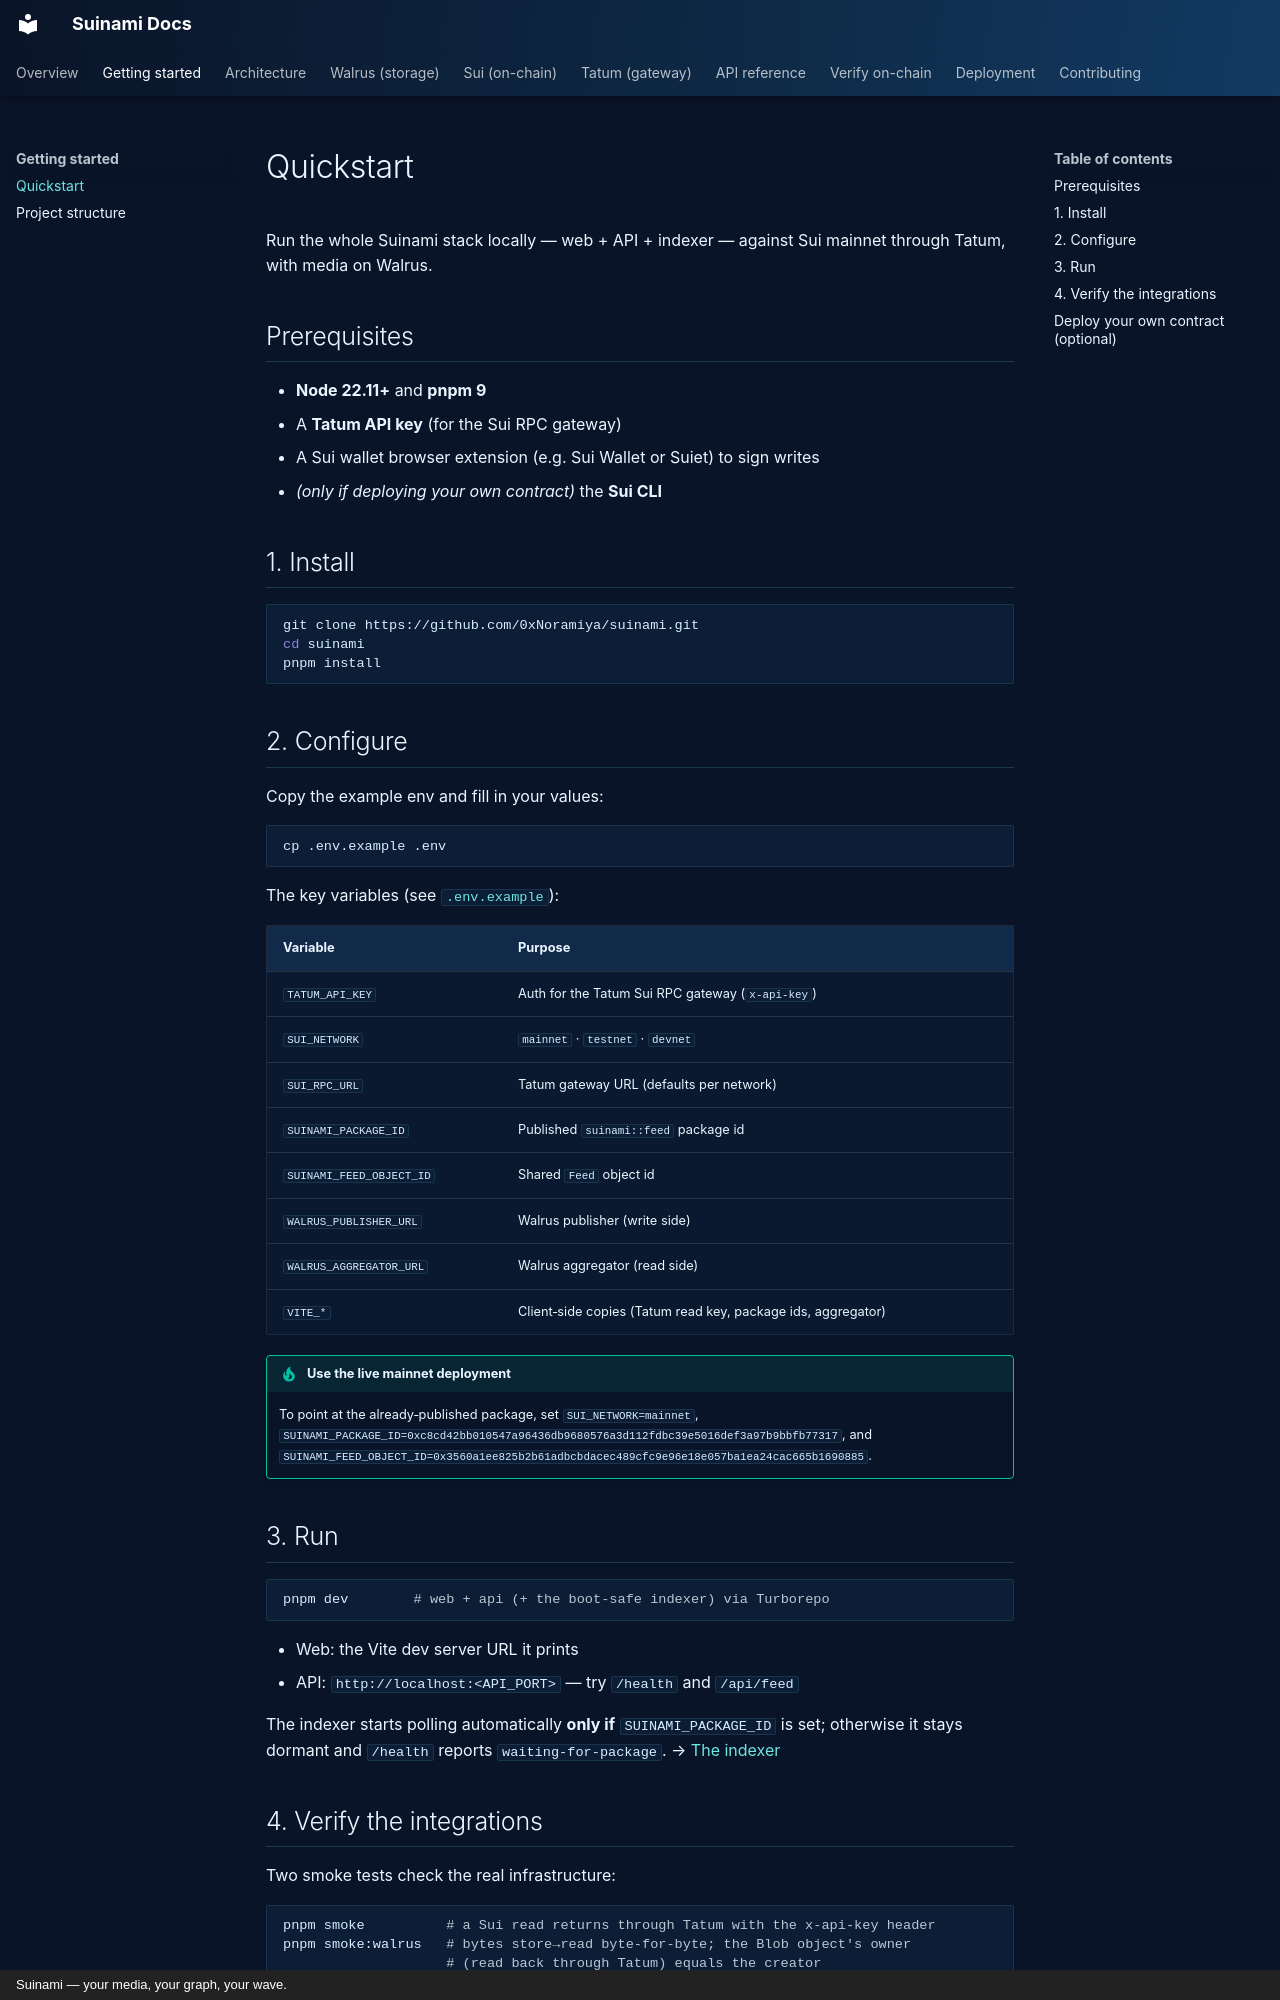

repository: 0xNoramiya/suinami · page: getting-started/quickstart/index.html · generator: mkdocs · copyright: Suinami — your media, your graph, your wave.

# Quickstart

Run the whole Suinami stack locally — web + API + indexer — against Sui mainnet through Tatum,
with media on Walrus.

## Prerequisites

- **Node 22.11+** and **pnpm 9**
- A **Tatum API key** (for the Sui RPC gateway)
- A Sui wallet browser extension (e.g. Sui Wallet or Suiet) to sign writes
- *(only if deploying your own contract)* the **Sui CLI**

## 1. Install

```bash
git clone https://github.com/0xNoramiya/suinami.git
cd suinami
pnpm install
```

## 2. Configure

Copy the example env and fill in your values:

```bash
cp .env.example .env
```

The key variables (see [`.env.example`](https://github.com/0xNoramiya/suinami/blob/main/.env.example)):

| Variable | Purpose |
|---|---|
| `TATUM_API_KEY` | Auth for the Tatum Sui RPC gateway (`x-api-key`) |
| `SUI_NETWORK` | `mainnet` · `testnet` · `devnet` |
| `SUI_RPC_URL` | Tatum gateway URL (defaults per network) |
| `SUINAMI_PACKAGE_ID` | Published `suinami::feed` package id |
| `SUINAMI_FEED_OBJECT_ID` | Shared `Feed` object id |
| `WALRUS_PUBLISHER_URL` | Walrus publisher (write side) |
| `WALRUS_AGGREGATOR_URL` | Walrus aggregator (read side) |
| `VITE_*` | Client‑side copies (Tatum read key, package ids, aggregator) |

!!! tip "Use the live mainnet deployment"
    To point at the already‑published package, set `SUI_NETWORK=mainnet`,
    `SUINAMI_PACKAGE_ID=0xc8cd42bb010547a96436db9680576a3d112fdbc39e5016def3a97b9bbfb77317`, and
    `SUINAMI_FEED_OBJECT_ID=0x3560a1ee825b2b61adbcbdacec489cfc9e96e18e057ba1ea24cac665b1690885`.

## 3. Run

```bash
pnpm dev        # web + api (+ the boot-safe indexer) via Turborepo
```

- Web: the Vite dev server URL it prints
- API: `http://localhost:<API_PORT>` — try `/health` and `/api/feed`

The indexer starts polling automatically **only if** `SUINAMI_PACKAGE_ID` is set; otherwise it
stays dormant and `/health` reports `waiting-for-package`. → [The indexer](../architecture/indexer.md)
